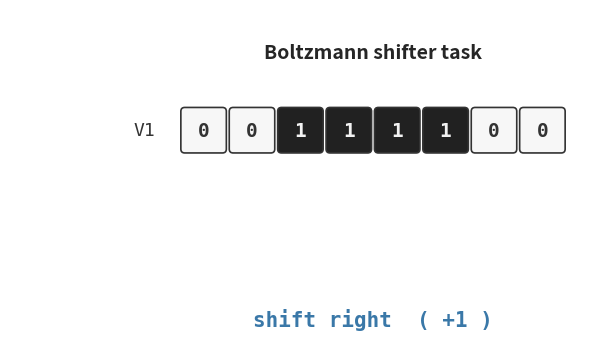

Generate this figure with matplotlib:
"""
Generate an animated GIF illustrating the shifter task.

For each frame, draws two rings (V1 above, V2 below) of N binary cells.
V2 is V1 shifted (with wraparound) by -1, 0, or +1. The animation cycles
through the three shift classes for several example patterns, with motion
arrows and a label showing which class the frame represents.

Output: shifter.gif in the same directory.
Dependencies: numpy, matplotlib, pillow.
"""

from __future__ import annotations
import argparse
from pathlib import Path

import matplotlib.pyplot as plt
import matplotlib.patches as mpatches
from matplotlib.animation import FuncAnimation, PillowWriter
import numpy as np


# ----------------------------------------------------------------------
# Bit-pattern helpers
# ----------------------------------------------------------------------

def bits(n: int, N: int) -> np.ndarray:
    """Convert an integer to an N-bit array (LSB first)."""
    return np.array([(n >> i) & 1 for i in range(N)], dtype=int)


SHIFTS = [-1, 0, 1]
LABELS = {-1: "shift left  ( −1 )", 0: "no shift  ( 0 )", 1: "shift right  ( +1 )"}
COLORS = {-1: "#a83232", 0: "#404040", 1: "#3a78a8"}


# ----------------------------------------------------------------------
# Frame plan
# ----------------------------------------------------------------------

def build_frame_plan(patterns: list[int], N: int,
                      hold_frames: int = 8,
                      slide_frames: int = 3,
                      fadeout_frames: int = 2) -> list[dict]:
    """Build a flat list of frames. Each frame is a dict describing what to draw.

    For every (pattern, shift) pair we emit:
      - `hold_frames` static frames showing V1 only (V2 absent)
      - `slide_frames` interpolating frames showing V2 fading in
      - `hold_frames` static frames showing the resulting V1 + shifted V2
      - `fadeout_frames` interpolating frames fading V2 back out to 0
    """
    frames = []
    for p in patterns:
        v1 = bits(p, N)
        for s in SHIFTS:
            v2 = np.roll(v1, s)
            # Phase A: V1 alone
            for _ in range(hold_frames):
                frames.append({"v1": v1, "v2": None, "shift": s, "phase": "v1_only", "t": 0.0})
            # Phase B: V2 fading in (shows arrows + animated alpha)
            for k in range(1, slide_frames + 1):
                t = k / slide_frames
                frames.append({"v1": v1, "v2": v2, "shift": s, "phase": "slide", "t": t})
            # Phase C: hold final
            for _ in range(hold_frames):
                frames.append({"v1": v1, "v2": v2, "shift": s, "phase": "hold", "t": 1.0})
            # Phase D: fast fade-out before transitioning to next scene
            for k in range(1, fadeout_frames + 1):
                t = 1.0 - k / fadeout_frames
                frames.append({"v1": v1, "v2": v2, "shift": s, "phase": "slide", "t": t})
    return frames


# ----------------------------------------------------------------------
# Drawing
# ----------------------------------------------------------------------

def cell_color(bit: int, alpha: float = 1.0) -> tuple[float, float, float, float]:
    if bit == 1:
        return (0.13, 0.13, 0.13, alpha)
    return (0.97, 0.97, 0.97, alpha)


def draw_row(ax, y: float, vec: np.ndarray | None, *, alpha: float = 1.0,
             label: str = "") -> None:
    """Draw a row of N bit cells centered horizontally on `ax`."""
    if vec is None:
        return
    N = len(vec)
    cell_w = 1.0
    for i, b in enumerate(vec):
        rect = mpatches.FancyBboxPatch(
            (i + 0.05, y + 0.05), cell_w - 0.1, cell_w - 0.1,
            boxstyle="round,pad=0.02,rounding_size=0.08",
            linewidth=1.2,
            edgecolor=(0.2, 0.2, 0.2, alpha),
            facecolor=cell_color(int(b), alpha=alpha),
        )
        ax.add_patch(rect)
        ax.text(i + 0.5, y + 0.5, str(int(b)),
                ha="center", va="center",
                color=(0.95 if b == 1 else 0.2,) * 3 + (alpha,),
                fontsize=14, fontfamily="monospace", fontweight="bold")
    if label:
        ax.text(-0.5, y + 0.5, label, ha="right", va="center",
                fontsize=13, fontfamily="monospace",
                color=(0.2, 0.2, 0.2, alpha))


def draw_arrows(ax, y_top: float, y_bot: float, N: int, shift: int,
                alpha: float) -> None:
    """Draw arrows from V1 cells to their corresponding V2 cells under `shift`."""
    if shift == 0:
        return
    color = COLORS[shift]
    for i in range(N):
        j = (i + shift) % N
        # straight arrow if no wraparound, curved if wrapping
        wraps = abs(j - i) > 1
        if wraps:
            # draw a small "wraps around" mark instead of a long arrow
            ax.annotate("",
                        xy=(j + 0.5, y_bot + 0.85),
                        xytext=(i + 0.5, y_top + 0.15),
                        arrowprops=dict(
                            arrowstyle="->", lw=1.2,
                            color=(*[c / 255 for c in [int(color[1:3], 16),
                                                         int(color[3:5], 16),
                                                         int(color[5:7], 16)]], alpha * 0.5),
                            connectionstyle="arc3,rad=0.4",
                        ))
        else:
            ax.annotate("",
                        xy=(j + 0.5, y_bot + 0.85),
                        xytext=(i + 0.5, y_top + 0.15),
                        arrowprops=dict(
                            arrowstyle="->", lw=1.4,
                            color=(*[c / 255 for c in [int(color[1:3], 16),
                                                         int(color[3:5], 16),
                                                         int(color[5:7], 16)]], alpha),
                        ))


def render_frame(ax, frame: dict, N: int) -> None:
    ax.clear()
    ax.set_xlim(-3.5, N + 0.5)
    ax.set_ylim(-1.5, 5.5)
    ax.set_aspect("equal")
    ax.axis("off")

    y_top, y_bot = 2.5, 0.5
    s = frame["shift"]
    t = frame["t"]
    phase = frame["phase"]
    v1 = frame["v1"]
    v2 = frame["v2"]

    # Title strip (above the cells)
    ax.text(N / 2, 4.6, "Boltzmann shifter task",
            ha="center", va="center", fontsize=14, fontweight="bold",
            color=(0.15, 0.15, 0.15))

    # Class label, color-coded (below the cells)
    ax.text(N / 2, -0.9, LABELS[s], ha="center", va="center",
            fontsize=15, fontfamily="monospace", fontweight="bold",
            color=COLORS[s])

    # V1 always full opacity
    draw_row(ax, y_top, v1, alpha=1.0, label="V1")

    # V2 fades in during slide phase
    if phase == "v1_only":
        return
    alpha = t if phase == "slide" else 1.0
    draw_row(ax, y_bot, v2, alpha=alpha, label="V2")
    draw_arrows(ax, y_top, y_bot, N, s, alpha=alpha)


# ----------------------------------------------------------------------
# Main
# ----------------------------------------------------------------------

def make_gif(out_path: Path, N: int = 8, fps: int = 12) -> None:
    rng = np.random.default_rng(7)
    # pick a few visually distinct patterns:
    patterns = [
        0b00010110,   # 22
        0b01101001,   # 105
        0b11000110,   # 198
        0b00111100,   # 60
    ]
    if N != 8:
        patterns = [int(rng.integers(1, 2**N - 1)) for _ in range(4)]

    frame_plan = build_frame_plan(patterns, N,
                                   hold_frames=6,
                                   slide_frames=3,
                                   fadeout_frames=2)

    fig, ax = plt.subplots(figsize=(7.5, 4.4), dpi=110)
    fig.patch.set_facecolor("white")

    def update(i):
        render_frame(ax, frame_plan[i], N)
        return []

    anim = FuncAnimation(fig, update, frames=len(frame_plan),
                         interval=1000 / fps, blit=False)
    writer = PillowWriter(fps=fps)
    anim.save(str(out_path), writer=writer)
    plt.close(fig)
    print(f"wrote {out_path}  ({len(frame_plan)} frames @ {fps} fps)")


if __name__ == "__main__":
    p = argparse.ArgumentParser()
    p.add_argument("--N", type=int, default=8)
    p.add_argument("--fps", type=int, default=12)
    p.add_argument("--out", default="shifter.gif")
    args = p.parse_args()
    make_gif(Path(args.out), N=args.N, fps=args.fps)
